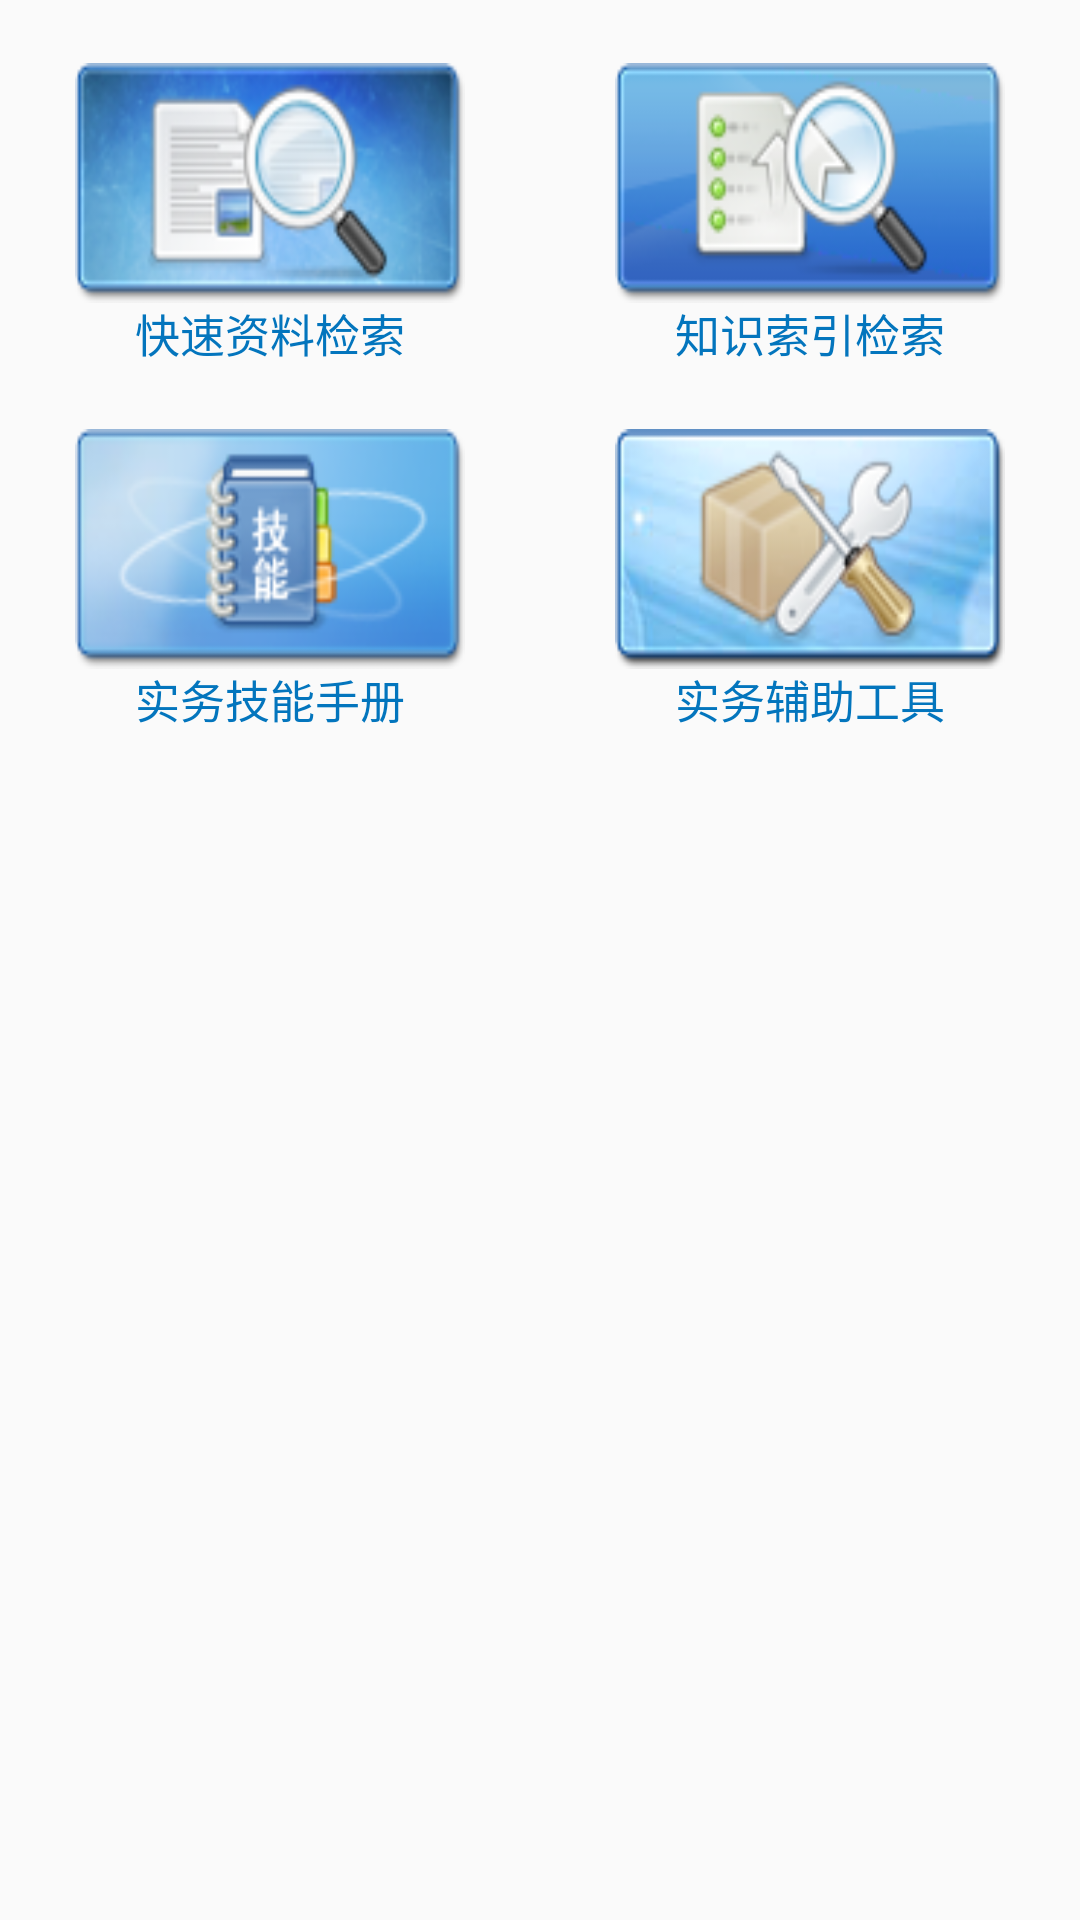

Layout XML and referenced resources for this Android screen:
<!-- AndroidManifest.xml: application theme AppTheme -->
<!-- res/layout/fragment_mainpager.xml -->
<?xml version="1.0" encoding="utf-8"?>
<LinearLayout xmlns:android="http://schemas.android.com/apk/res/android"
    xmlns:app="http://schemas.android.com/apk/res-auto"
    android:layout_width="match_parent"
    android:layout_height="match_parent"
    android:orientation="vertical"
    >

    <LinearLayout
        android:layout_width="match_parent"
        android:layout_height="wrap_content"
        android:orientation="horizontal">

        <RelativeLayout
            android:layout_width="0dp"
            android:layout_height="wrap_content"
            android:layout_weight="1">

            <ImageView
                android:id="@+id/iv_quike_check"
                android:layout_width="150dp"
                android:layout_height="100dp"
                android:layout_centerInParent="true"
                android:padding="10dp"
                android:scaleType="fitXY"
                android:src="@drawable/quike_check" />

            <TextView
                android:layout_width="wrap_content"
                android:layout_height="wrap_content"
                android:layout_below="@id/iv_quike_check"
                android:layout_centerHorizontal="true"
                android:text="@string/quick_check"
                android:textColor="@color/main_text_color"
                android:textSize="15sp" />
        </RelativeLayout>
        <RelativeLayout
            android:layout_width="0dp"
            android:layout_height="wrap_content"
            android:layout_weight="1">

            <ImageView
                android:id="@+id/iv_kl_check"
                android:layout_width="150dp"
                android:layout_height="100dp"
                android:layout_centerInParent="true"
                android:padding="10dp"
                android:scaleType="fitXY"
                android:src="@drawable/kl_check" />

            <TextView
                android:layout_width="wrap_content"
                android:layout_height="wrap_content"
                android:layout_below="@id/iv_kl_check"
                android:layout_centerHorizontal="true"
                android:text="@string/kl_check"
                android:textColor="@color/main_text_color"
                android:textSize="15sp" />
        </RelativeLayout>
    </LinearLayout>

    <LinearLayout
            android:layout_width="match_parent"
            android:layout_height="wrap_content"
            android:orientation="horizontal">

            <RelativeLayout
                android:layout_width="0dp"
                android:layout_height="wrap_content"
                android:layout_weight="1">

                <ImageView
                    android:id="@+id/iv_practice_skill"
                    android:layout_width="150dp"
                    android:layout_height="100dp"
                    android:layout_centerInParent="true"
                    android:scaleType="fitXY"
                    android:padding="10dp"
                    android:src="@drawable/skill" />

                <TextView
                    android:layout_width="wrap_content"
                    android:layout_height="wrap_content"
                    android:layout_below="@id/iv_practice_skill"
                    android:layout_centerHorizontal="true"
                    android:text="@string/practice_skill"
                    android:textColor="@color/main_text_color"
                    android:textSize="15sp"

                    />
            </RelativeLayout>

            <RelativeLayout
                android:layout_width="0dp"
                android:layout_height="wrap_content"
                android:layout_weight="1">

                <ImageView
                    android:id="@+id/iv_practice_tool"
                    android:layout_width="150dp"
                    android:layout_height="100dp"
                    android:layout_centerInParent="true"
                    android:padding="10dp"
                    android:scaleType="fitXY"
                    android:src="@drawable/tools" />

                <TextView
                    android:layout_width="wrap_content"
                    android:layout_height="wrap_content"
                    android:layout_below="@id/iv_practice_tool"
                    android:layout_centerHorizontal="true"
                    android:text="@string/practice_tool"
                    android:textColor="@color/main_text_color"
                    android:textSize="15sp" />
            </RelativeLayout>
        </LinearLayout>


    <View
        android:layout_width="match_parent"
        android:layout_height="0dp"
        android:layout_weight="1"/>


</LinearLayout>
<!-- resources referenced by this layout -->
<resources>
  <color name="main_text_color"> #0375BD</color>
  <!-- drawable kl_check: png bitmap (drawable, 11140 bytes) -->
  <!-- drawable quike_check: png bitmap (drawable, 20594 bytes) -->
  <!-- drawable skill: png bitmap (drawable, 14953 bytes) -->
  <!-- drawable tools: png bitmap (drawable, 16570 bytes) -->
  <string name="kl_check">知识索引检索</string>
  <string name="practice_skill">实务技能手册</string>
  <string name="practice_tool">实务辅助工具</string>
  <string name="quick_check">快速资料检索</string>
  <style name="AppTheme" parent="Theme.AppCompat.Light.DarkActionBar">
          
          <item name="colorPrimary">@color/colorPrimary</item>
          <item name="colorPrimaryDark">@color/colorPrimaryDark</item>
          <item name="colorAccent">@color/colorAccent</item>
      </style>
  <color name="colorPrimary">#1A85CF</color>
  <color name="colorPrimaryDark">#0277bd</color>
  <color name="colorAccent">#FF4081</color>
</resources>
